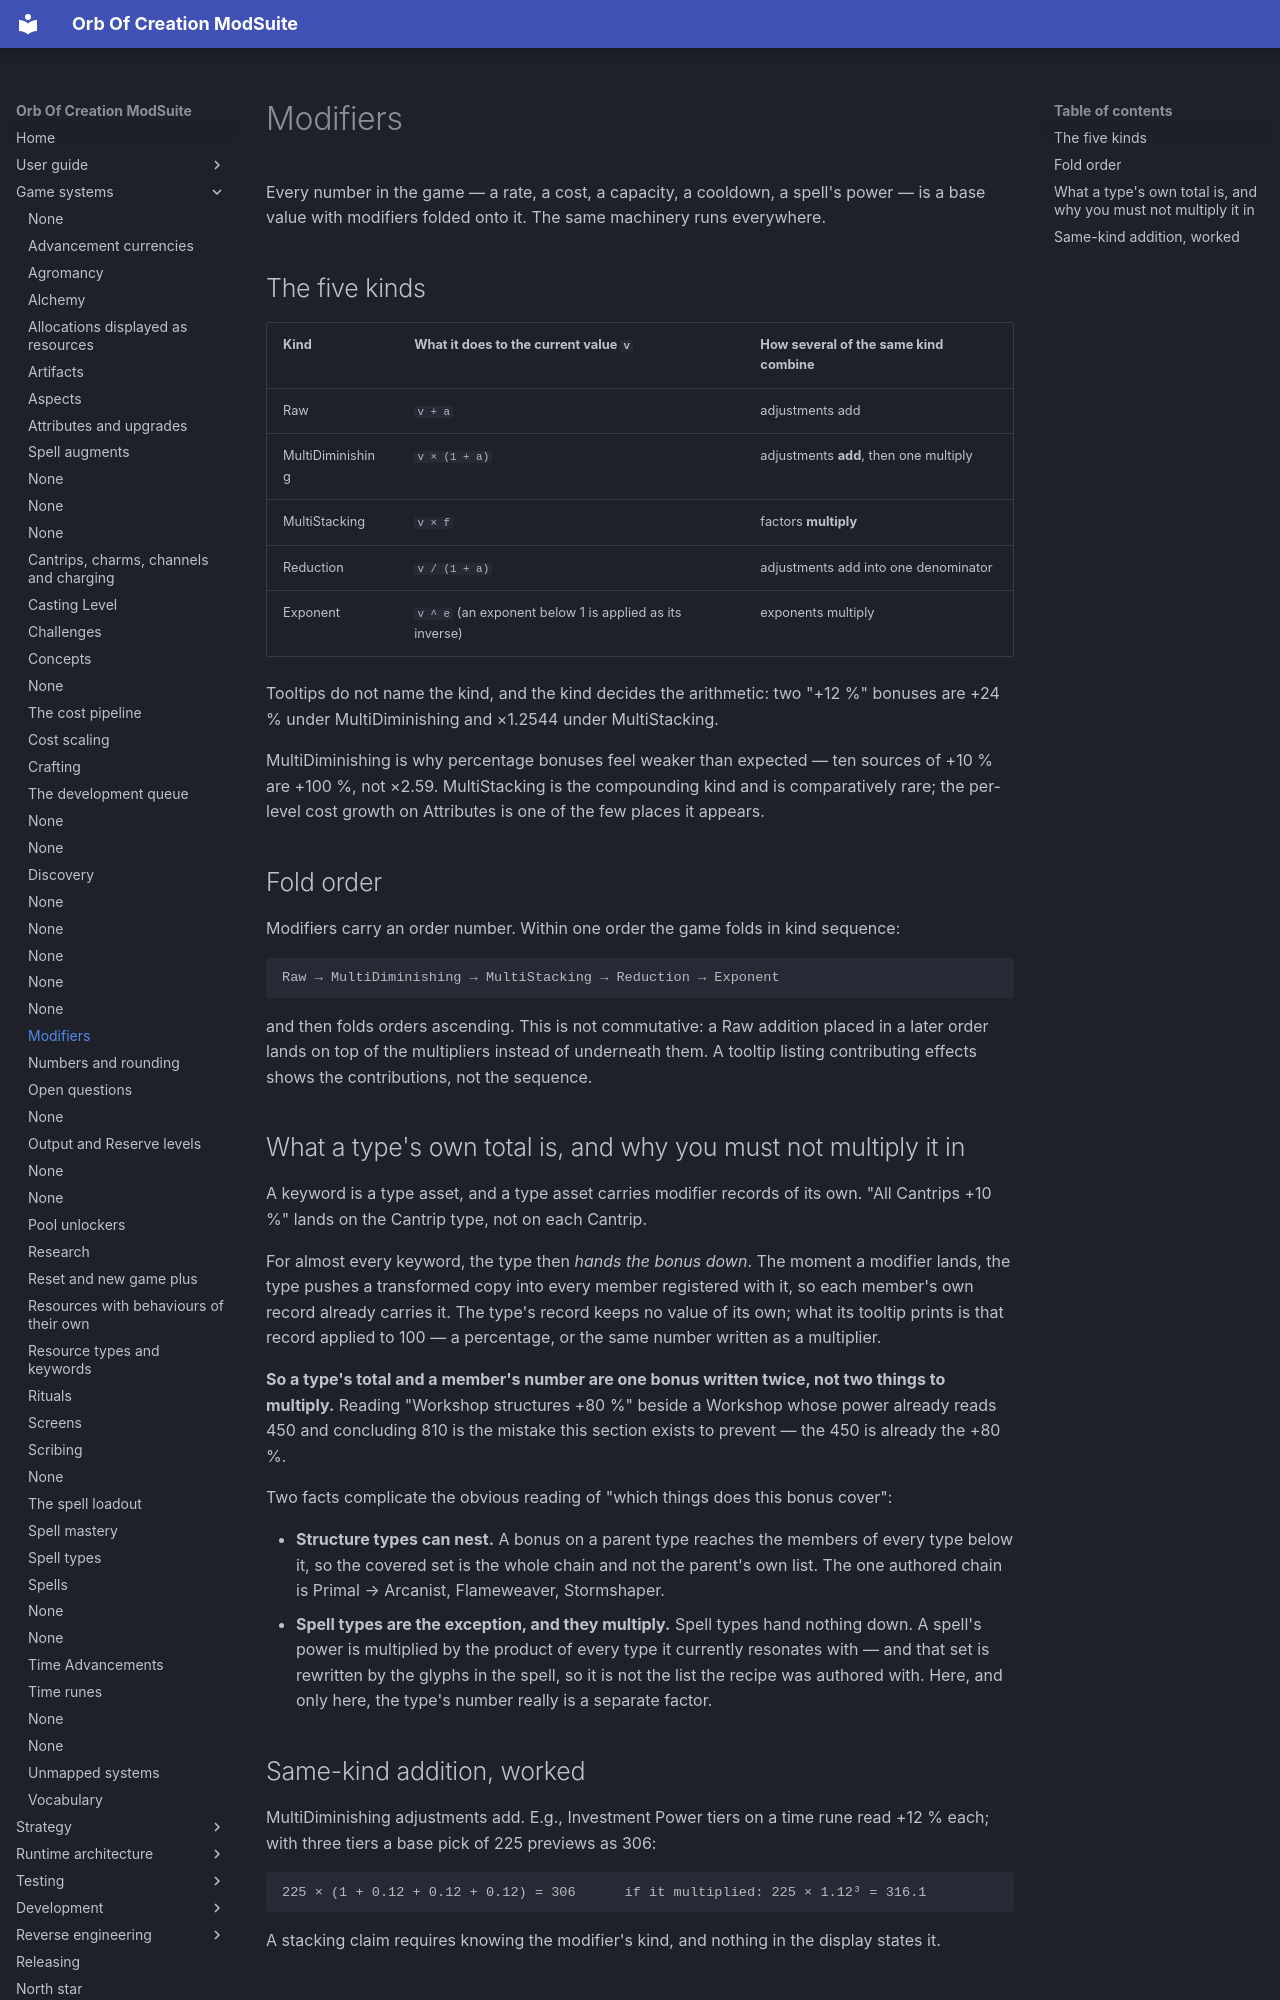

repository: OrbAutomata/OrbOfCreation-ModSuite · page: game-systems/modifiers/index.html · generator: mkdocs

# Modifiers

Every number in the game — a rate, a cost, a capacity, a cooldown, a spell's power — is a base value
with modifiers folded onto it. The same machinery runs everywhere.

## The five kinds

| Kind | What it does to the current value `v` | How several of the same kind combine |
|---|---|---|
| Raw | `v + a` | adjustments add |
| MultiDiminishing | `v × (1 + a)` | adjustments **add**, then one multiply |
| MultiStacking | `v × f` | factors **multiply** |
| Reduction | `v / (1 + a)` | adjustments add into one denominator |
| Exponent | `v ^ e` (an exponent below 1 is applied as its inverse) | exponents multiply |

Tooltips do not name the kind, and the kind decides the arithmetic: two "+12 %" bonuses are +24 %
under MultiDiminishing and ×1.2544 under MultiStacking.

MultiDiminishing is why percentage bonuses feel weaker than expected — ten sources of +10 % are
+100 %, not ×2.59. MultiStacking is the compounding kind and is comparatively rare; the per-level
cost growth on Attributes is one of the few places it appears.

## Fold order

Modifiers carry an order number. Within one order the game folds in kind sequence:

```
Raw → MultiDiminishing → MultiStacking → Reduction → Exponent
```

and then folds orders ascending. This is not commutative: a Raw addition placed in a later order
lands on top of the multipliers instead of underneath them. A tooltip listing contributing effects
shows the contributions, not the sequence.

## What a type's own total is, and why you must not multiply it in

A keyword is a type asset, and a type asset carries modifier records of its own. "All Cantrips +10 %"
lands on the Cantrip type, not on each Cantrip.

For almost every keyword, the type then *hands the bonus down*. The moment a modifier lands, the type
pushes a transformed copy into every member registered with it, so each member's own record already
carries it. The type's record keeps no value of its own; what its tooltip prints is that record
applied to 100 — a percentage, or the same number written as a multiplier.

**So a type's total and a member's number are one bonus written twice, not two things to multiply.**
Reading "Workshop structures +80 %" beside a Workshop whose power already reads 450 and concluding
810 is the mistake this section exists to prevent — the 450 is already the +80 %.

Two facts complicate the obvious reading of "which things does this bonus cover":

- **Structure types can nest.** A bonus on a parent type reaches the members of every type below it,
  so the covered set is the whole chain and not the parent's own list. The one authored chain is
  Primal → Arcanist, Flameweaver, Stormshaper.
- **Spell types are the exception, and they multiply.** Spell types hand nothing down. A spell's
  power is multiplied by the product of every type it currently resonates with — and that set is
  rewritten by the glyphs in the spell, so it is not the list the recipe was authored with. Here,
  and only here, the type's number really is a separate factor.
